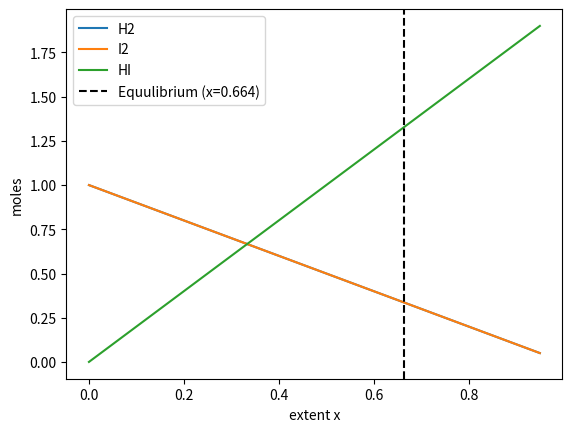

The matplotlib source for this figure:

"""
PW2 Lab B Part 4 -- chemical equilibrium via the equilibrium constant K.

Reaction  H2 + I2 <=> 2 HI, starting from 1 mol H2 and 1 mol I2.
As the reaction proceeds by an extent x:  H2 = 1-x,  I2 = 1-x,  HI = 2x.
At equilibrium the composition satisfies the equilibrium constant
        K = [HI]^2 / ([H2][I2]) = (2x)^2 / ((1-x)(1-x)).
Given K, find the extent x. Solve it TWO ways and compare.
Run:  python equilibrium.py
"""
import numpy as np
import matplotlib.pyplot as plt
from scipy.optimize import newton, minimize

K = 15.6
a = b = 1.0

# TODO 1: write k_imbalance(x) = (2x)^2/((a-x)(b-x)) - K.
#         It equals zero exactly at equilibrium.
def k_imbalance(x):
    return (2 *x)**2 /((a - x) *(b - x))-K

# TODO 2 (method 1): use scipy.optimize.newton to find the root of k_imbalance
#         (start x0=0.5). This is root-finding.
x_newton = newton(k_imbalance, x0=0.5)
print("Newton x:", x_newton)

# TODO 3 (method 2): use scipy.optimize.minimize to minimise k_imbalance(x)**2
#         (method "SLSQP", bounds [(0, 0.999)], x0=[0.5]). Print both answers
#         and confirm they agree.
def obj(x):
    return k_imbalance(x[0])**2

res = minimize(obj, x0=[0.5], method="SLSQP", bounds=[(0, 0.999)])
x_slsqp = res.x[0]
print("SLSQP x:", x_slsqp)

# TODO 4: report the equilibrium amounts (H2, I2, HI), and plot how the three
#         amounts change with the extent x, marking the equilibrium. Save
#         equilibrium.png.
h2_eq = a - x_slsqp
i2_eq = b - x_slsqp
hi_eq = 2 * x_slsqp
print(f"equilibrium amounts -> H2: {h2_eq:.4f}, I2: {i2_eq:.4f}, HI: {hi_eq:.4f}")

x_vals = np.linspace(0, 0.95, 100)
plt.figure()
plt.plot(x_vals, a - x_vals, label="H2")
plt.plot(x_vals, b - x_vals, label="I2")
plt.plot(x_vals, 2 * x_vals, label="HI")
plt.axvline(x_slsqp, linestyle="--", color="black", label=f"Equulibrium (x={x_slsqp:.3f})")
plt.xlabel("extent x")
plt.ylabel("moles")
plt.legend()
plt.savefig("equilibrium.png", dpi=300)
